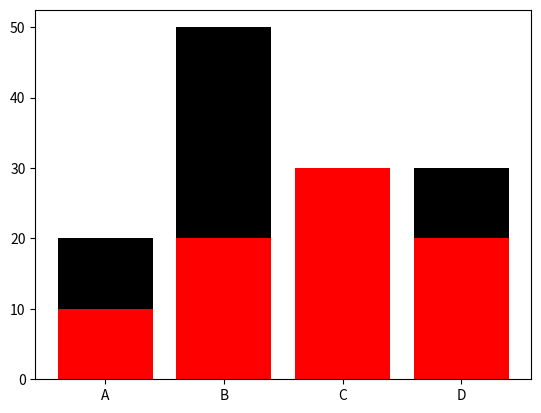
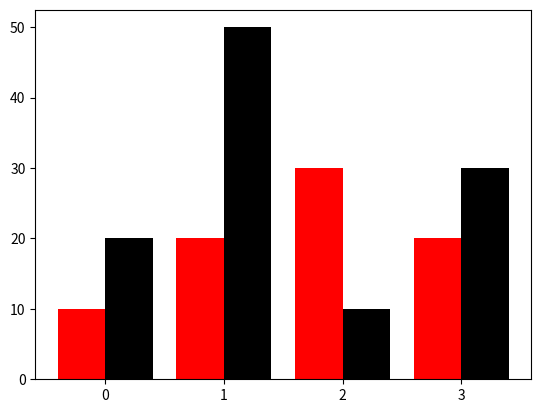

Here is the Python script that generated these plots, in order: (Note: this script raises an exception after producing the figures.)
import matplotlib.pyplot as plt
import numpy as np

nomes = ["A","B","C","D"]
valores = [20,50,10,30]
valores2 = [10,20,30,20]

plt.bar(nomes,valores,color="k")
plt.bar(nomes,valores2,color="r")

plt.show()

fig, ax = plt.subplots()

x = np.arange(4)

largura = 0.4

rect1 = ax.bar(x+largura/2, valores, color="k", width=largura, label="grafico 1")
rect2 = ax.bar(x-largura/2, valores2, color="r", width=largura, label="grafico 2")

ax.set_xticks(x)
ax.set_xtickslabels(nomes)
plt.legend()

plt.show()